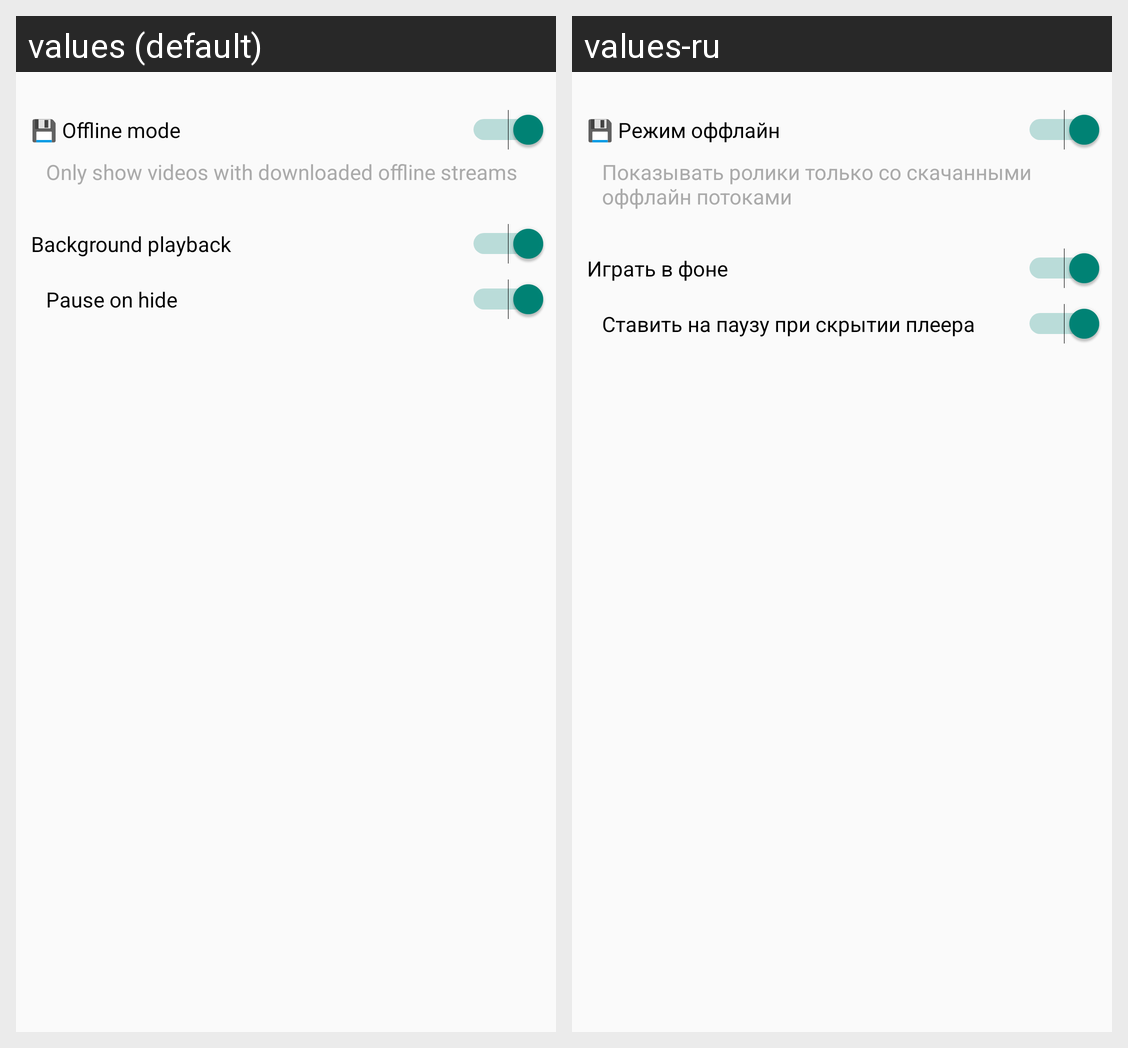

Translations of the strings shown on this Android screen, per locale in the grid:
Android screen res/layout/fragment_configure_moar.xml rendered under 2 locales, left to right: values (default), values-ru. Device: Nexus 5 (rendered at 1080×1920; each locale shown at half size, 540×960, under a caption strip naming it); theme AppTheme.
Strings drawn on this screen, with the default value and each locale's value (text and hints the layout hard-codes, and strings that could not be matched under every locale, appear in the picture but are not listed):

offline_mode
  values: 💾 Offline mode
  values-ru: 💾 Режим оффлайн

offline_mode_hint
  values: Only show videos with downloaded offline streams
  values-ru: Показывать ролики только со скачанными оффлайн потоками

background_playback
  values: Background playback
  values-ru: Играть в фоне

pause_on_hide
  values: Pause on hide
  values-ru: Ставить на паузу при скрытии плеера
